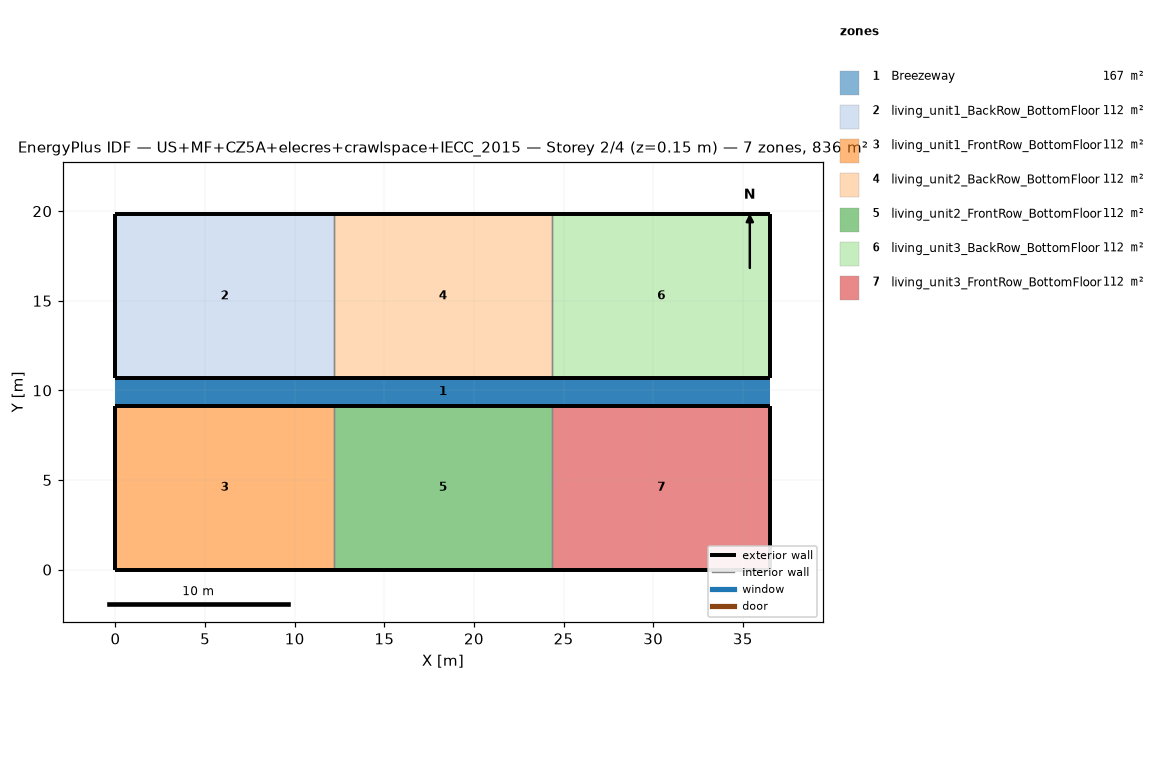
=== STOREY PLAN SPEC (per zone: floor XY polygon, exterior-wall plan segments, windows/doors) ===
zone 1: Breezeway  (167.0 m²)
  floor: (36.54, 9.16) (0.00, 9.16) (0.00, 10.68) (36.54, 10.68)
  floor: (36.54, 9.16) (0.00, 9.16) (0.00, 10.68) (36.54, 10.68)
  floor: (36.54, 9.16) (0.00, 9.16) (0.00, 10.68) (36.54, 10.68)
zone 2: living_unit1_BackRow_BottomFloor  (111.5 m²)
  floor: (12.18, 10.68) (0.00, 10.68) (0.00, 19.84) (12.18, 19.84)
  exterior wall: (0.00, 10.68) – (12.18, 10.68)  [12.2 m]
  exterior wall: (12.18, 19.84) – (0.00, 19.84)  [12.2 m]
  exterior wall: (0.00, 19.84) – (0.00, 10.68)  [9.2 m]
  interior walls: 1
zone 3: living_unit1_FrontRow_BottomFloor  (111.5 m²)
  floor: (12.18, 0.00) (0.00, 0.00) (0.00, 9.16) (12.18, 9.16)
  exterior wall: (0.00, 0.00) – (12.18, 0.00)  [12.2 m]
  exterior wall: (12.18, 9.16) – (0.00, 9.16)  [12.2 m]
  exterior wall: (0.00, 9.16) – (0.00, 0.00)  [9.2 m]
  interior walls: 1
zone 4: living_unit2_BackRow_BottomFloor  (111.5 m²)
  floor: (24.36, 10.68) (12.18, 10.68) (12.18, 19.84) (24.36, 19.84)
  exterior wall: (12.18, 10.68) – (24.36, 10.68)  [12.2 m]
  exterior wall: (24.36, 19.84) – (12.18, 19.84)  [12.2 m]
  interior walls: 2
zone 5: living_unit2_FrontRow_BottomFloor  (111.5 m²)
  floor: (24.36, 0.00) (12.18, 0.00) (12.18, 9.16) (24.36, 9.16)
  exterior wall: (12.18, 0.00) – (24.36, 0.00)  [12.2 m]
  exterior wall: (24.36, 9.16) – (12.18, 9.16)  [12.2 m]
  interior walls: 2
zone 6: living_unit3_BackRow_BottomFloor  (111.5 m²)
  floor: (36.54, 10.68) (24.36, 10.68) (24.36, 19.84) (36.54, 19.84)
  exterior wall: (24.36, 10.68) – (36.54, 10.68)  [12.2 m]
  exterior wall: (36.54, 10.68) – (36.54, 19.84)  [9.2 m]
  exterior wall: (36.54, 19.84) – (24.36, 19.84)  [12.2 m]
  interior walls: 1
zone 7: living_unit3_FrontRow_BottomFloor  (111.5 m²)
  floor: (36.54, 0.00) (24.36, 0.00) (24.36, 9.16) (36.54, 9.16)
  exterior wall: (24.36, 0.00) – (36.54, 0.00)  [12.2 m]
  exterior wall: (36.54, 0.00) – (36.54, 9.16)  [9.2 m]
  exterior wall: (36.54, 9.16) – (24.36, 9.16)  [12.2 m]
  interior walls: 1

=== DERIVED (storey summary) ===
Building: US+MF+CZ5A+elecres+crawlspace+IECC_2015
Storey: 2 of 4  (floor level z = 0.15 m)
Storey gross floor area: 836.2 m²
Zones on this storey: 7
  - Breezeway: floor 167.0 m²
  - living_unit1_BackRow_BottomFloor: floor 111.5 m²; exterior wall 33.5 m (86.9 m²); WWR 0.0%
  - living_unit1_FrontRow_BottomFloor: floor 111.5 m²; exterior wall 33.5 m (86.9 m²); WWR 0.0%
  - living_unit2_BackRow_BottomFloor: floor 111.5 m²; exterior wall 24.4 m (63.1 m²); WWR 0.0%
  - living_unit2_FrontRow_BottomFloor: floor 111.5 m²; exterior wall 24.4 m (63.1 m²); WWR 0.0%
  - living_unit3_BackRow_BottomFloor: floor 111.5 m²; exterior wall 33.5 m (86.9 m²); WWR 0.0%
  - living_unit3_FrontRow_BottomFloor: floor 111.5 m²; exterior wall 33.5 m (86.9 m²); WWR 0.0%
Zone adjacency (shared interzone walls):
  - living_unit1_BackRow_BottomFloor ↔ living_unit2_BackRow_BottomFloor
  - living_unit1_FrontRow_BottomFloor ↔ living_unit2_FrontRow_BottomFloor
  - living_unit2_BackRow_BottomFloor ↔ living_unit3_BackRow_BottomFloor
  - living_unit2_FrontRow_BottomFloor ↔ living_unit3_FrontRow_BottomFloor